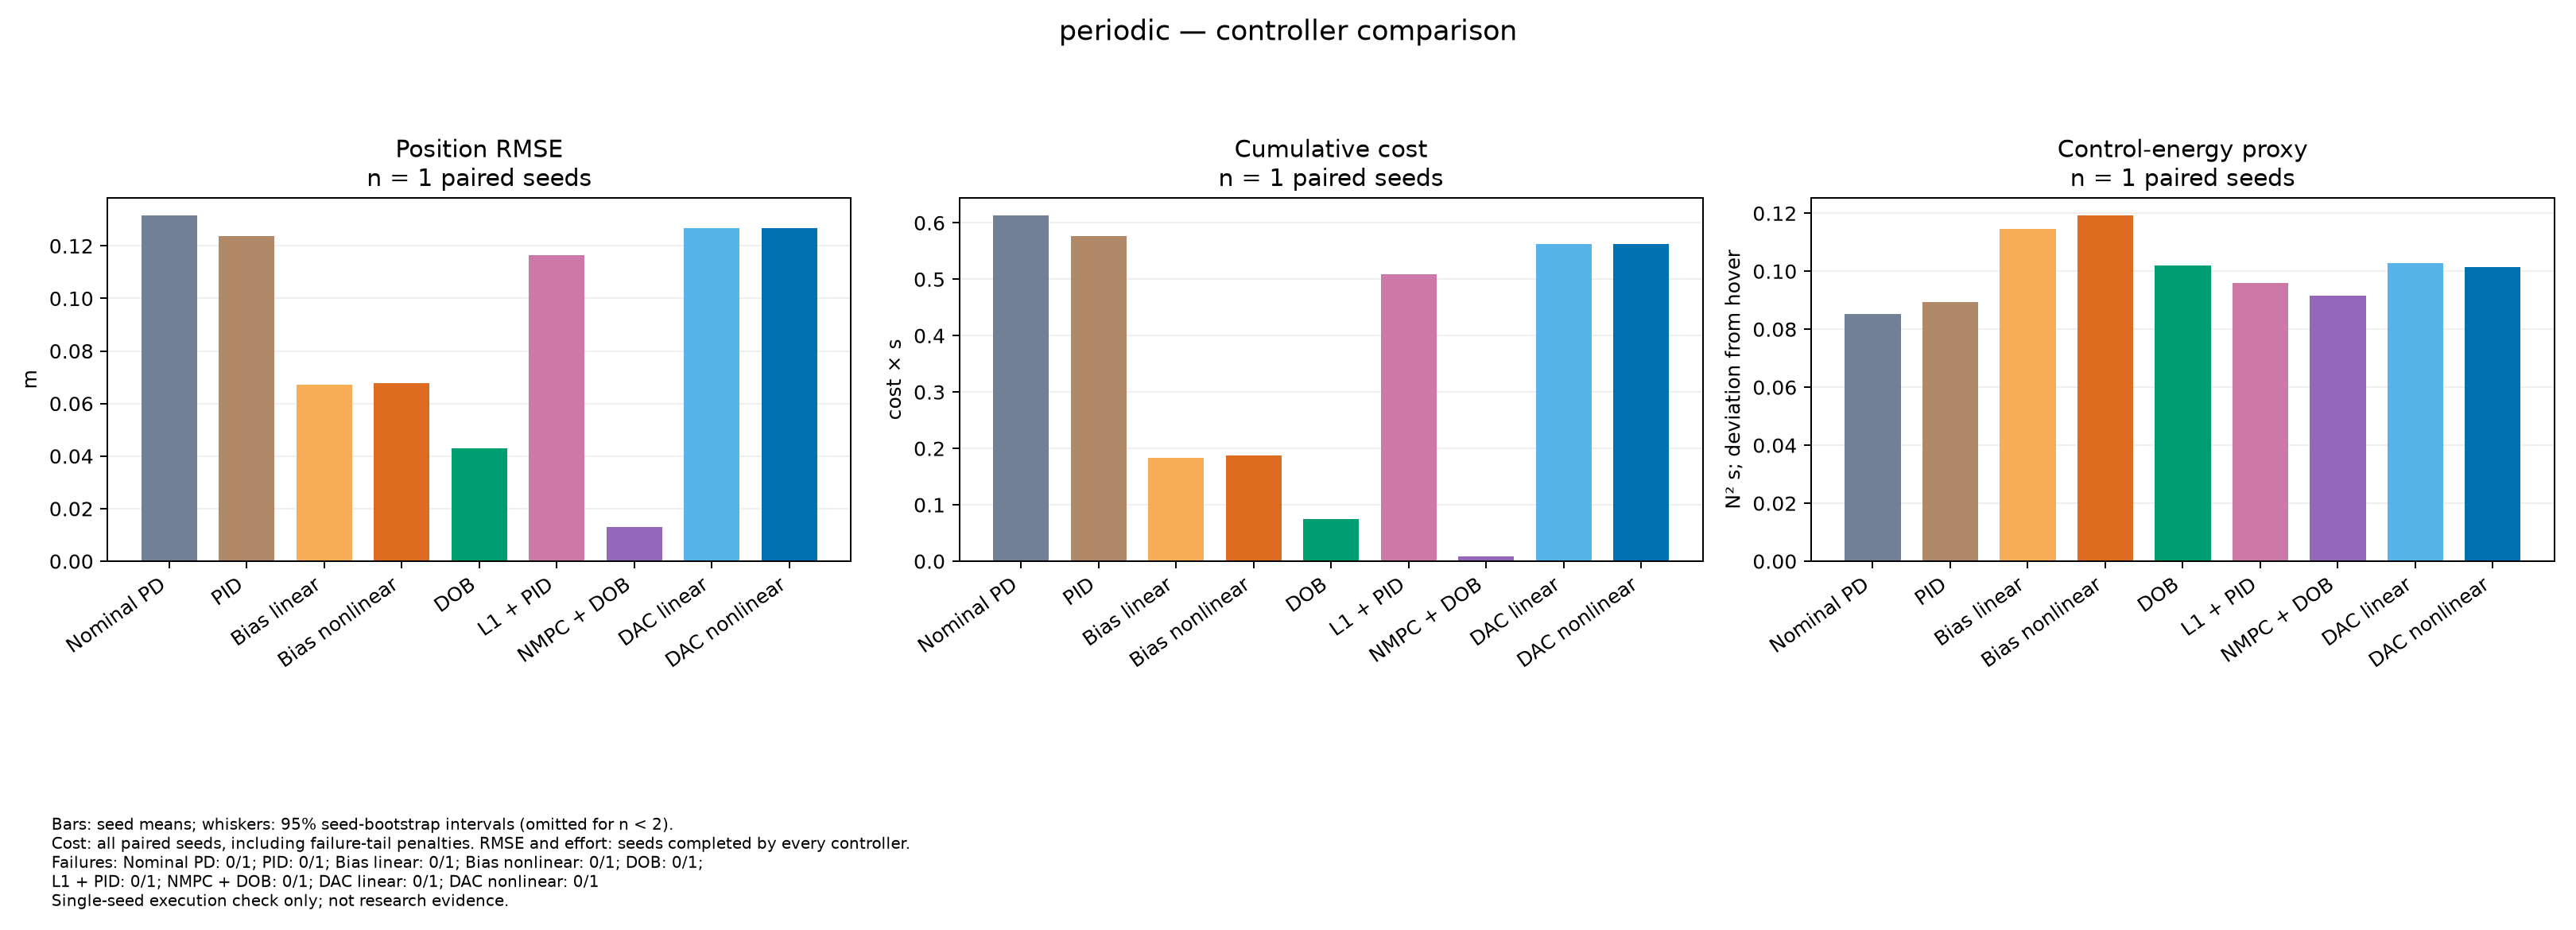

The table this chart was drawn from, first rows:
variant, controller, metric, mean, ci95_low, ci95_high, n, failures, available_seeds, seeds
periodic, nominal_nonlinear, position_rmse_observed, 0.1317, , , 1, 0, 1, [901]
periodic, pid_nonlinear, position_rmse_observed, 0.1238, , , 1, 0, 1, [901]
periodic, bias_linear, position_rmse_observed, 0.06708, , , 1, 0, 1, [901]
periodic, bias_nonlinear, position_rmse_observed, 0.06772, , , 1, 0, 1, [901]
periodic, dob_nonlinear, position_rmse_observed, 0.04307, , , 1, 0, 1, [901]
periodic, l1_nonlinear, position_rmse_observed, 0.1165, , , 1, 0, 1, [901]
periodic, nmpc_nonlinear, position_rmse_observed, 0.01311, , , 1, 0, 1, [901]
periodic, dac_linear, position_rmse_observed, 0.1268, , , 1, 0, 1, [901]
periodic, dac_nonlinear, position_rmse_observed, 0.1268, , , 1, 0, 1, [901]
periodic, nominal_nonlinear, cost_with_failure_penalty, 0.6136, , , 1, 0, 1, [901]
periodic, pid_nonlinear, cost_with_failure_penalty, 0.5769, , , 1, 0, 1, [901]
periodic, bias_linear, cost_with_failure_penalty, 0.1835, , , 1, 0, 1, [901]
periodic, bias_nonlinear, cost_with_failure_penalty, 0.1868, , , 1, 0, 1, [901]
periodic, dob_nonlinear, cost_with_failure_penalty, 0.07434, , , 1, 0, 1, [901]
periodic, l1_nonlinear, cost_with_failure_penalty, 0.5085, , , 1, 0, 1, [901]
periodic, nmpc_nonlinear, cost_with_failure_penalty, 0.008483, , , 1, 0, 1, [901]
periodic, dac_linear, cost_with_failure_penalty, 0.5622, , , 1, 0, 1, [901]
periodic, dac_nonlinear, cost_with_failure_penalty, 0.5627, , , 1, 0, 1, [901]
periodic, nominal_nonlinear, effort_observed, 0.08526, , , 1, 0, 1, [901]
periodic, pid_nonlinear, effort_observed, 0.08941, , , 1, 0, 1, [901]
periodic, bias_linear, effort_observed, 0.1146, , , 1, 0, 1, [901]
periodic, bias_nonlinear, effort_observed, 0.1193, , , 1, 0, 1, [901]
periodic, dob_nonlinear, effort_observed, 0.1019, , , 1, 0, 1, [901]
periodic, l1_nonlinear, effort_observed, 0.09608, , , 1, 0, 1, [901]
periodic, nmpc_nonlinear, effort_observed, 0.09165, , , 1, 0, 1, [901]
periodic, dac_linear, effort_observed, 0.1029, , , 1, 0, 1, [901]
periodic, dac_nonlinear, effort_observed, 0.1015, , , 1, 0, 1, [901]
